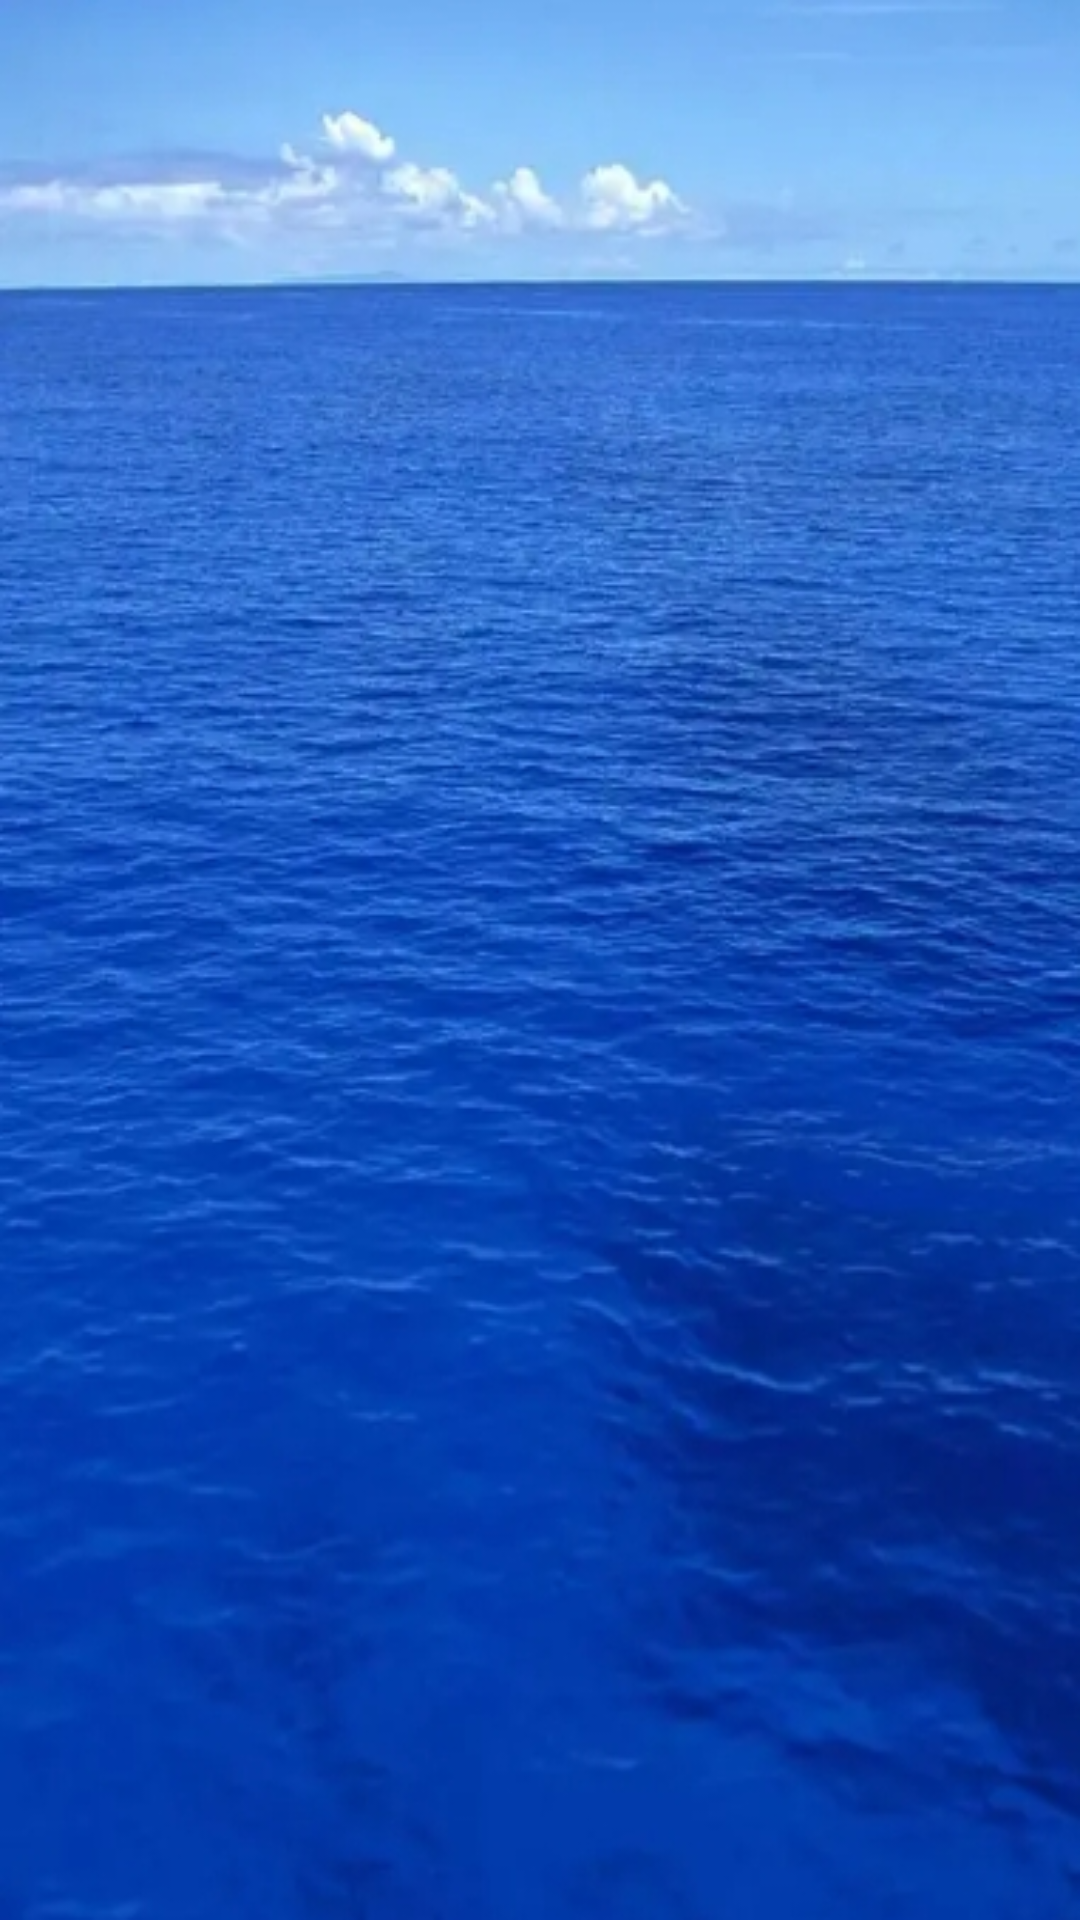

Android layout source for this screen:
<!-- AndroidManifest.xml: application theme Theme.KCMusic -->
<!-- res/layout/album_fragment_layout.xml -->
<?xml version="1.0" encoding="utf-8"?>
<LinearLayout
    xmlns:android="http://schemas.android.com/apk/res/android"
    android:layout_width="match_parent"
    android:layout_height="match_parent">

    <ImageView
        android:layout_width="match_parent"
        android:layout_height="match_parent"
        android:background="@drawable/bg" />

</LinearLayout>
<!-- resources referenced by this layout -->
<resources>
  <!-- drawable bg: png bitmap (drawable, 136869 bytes) -->
  <style name="Theme.KCMusic" parent="Base.Theme.KCMusic" />
  <style name="Base.Theme.KCMusic" parent="Theme.Material3.DayNight.NoActionBar">
          
          
      </style>
</resources>
